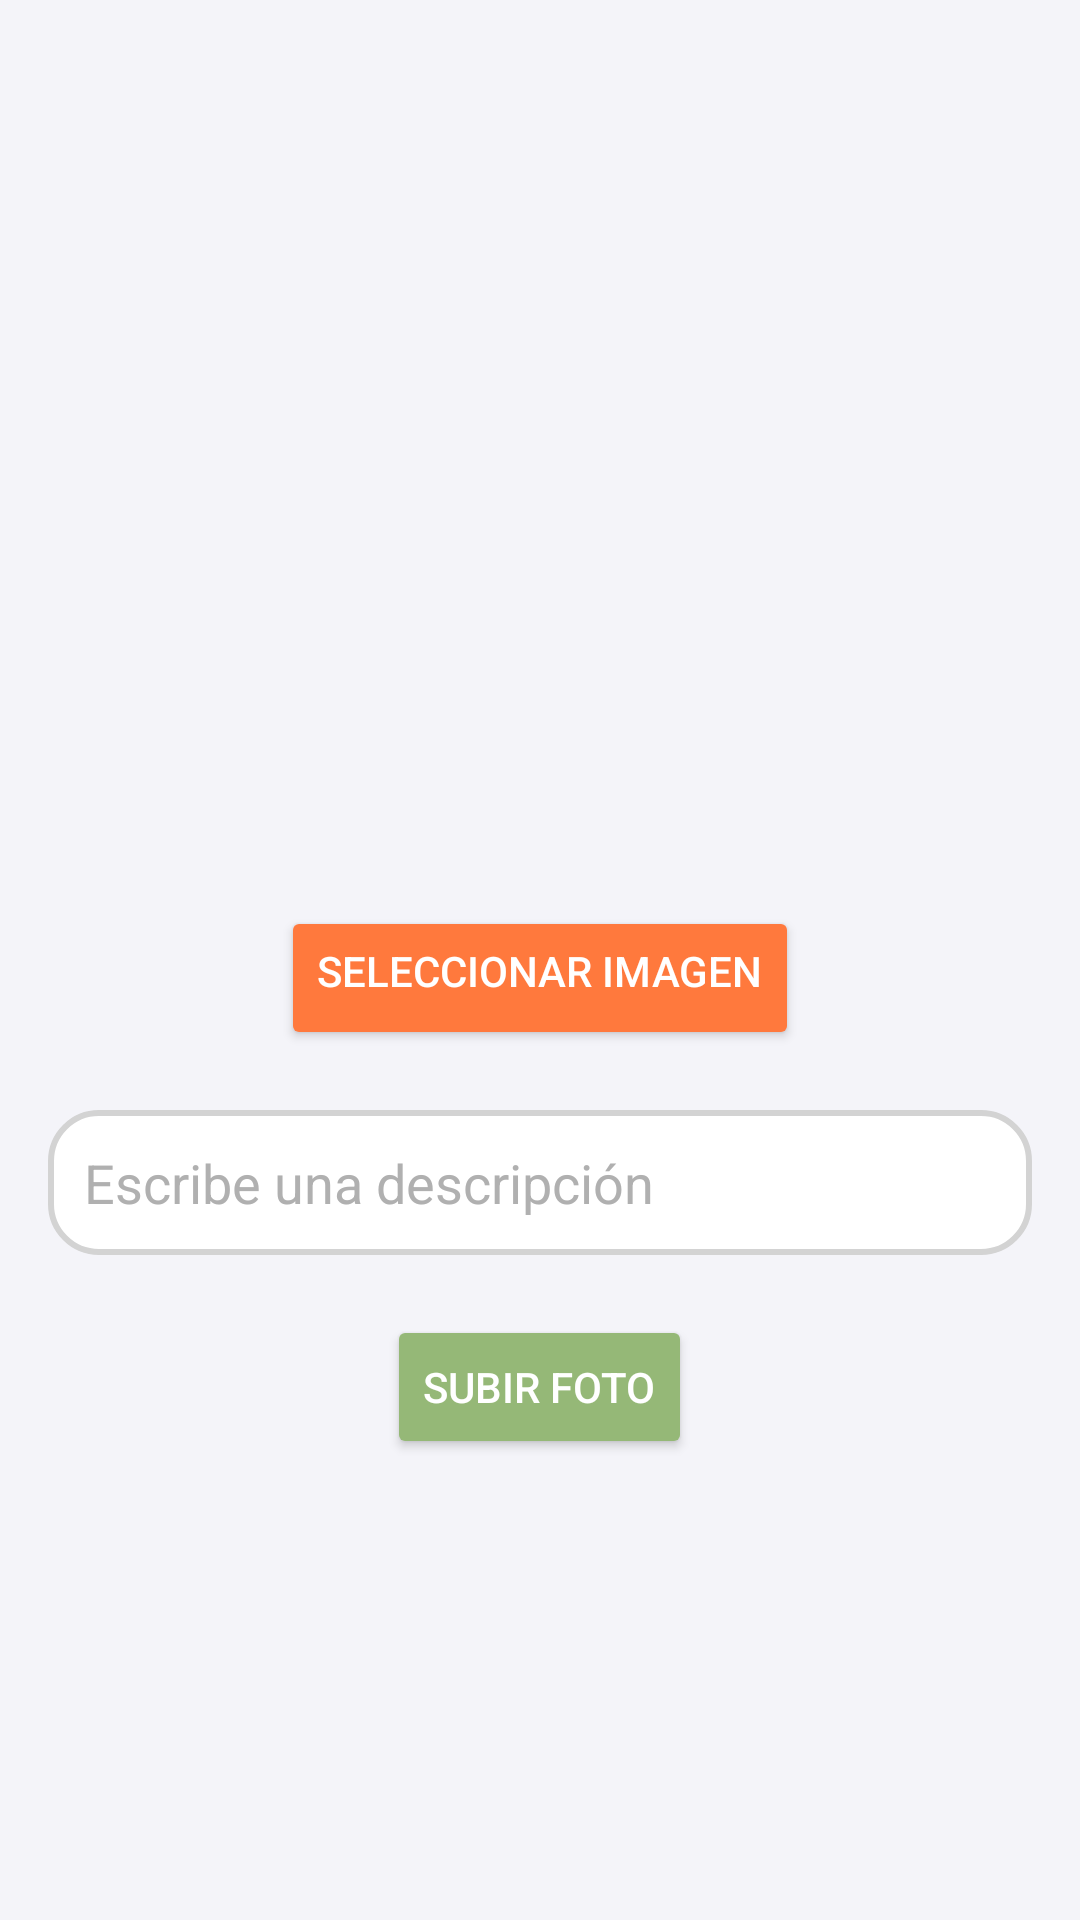

Reconstruct the res/layout file that produces this screen, plus the resources it refers to.
<!-- AndroidManifest.xml: application theme Theme.AplicacionDeViajes -->
<!-- res/layout/fragment_anadir_foto_viaje.xml -->
<LinearLayout xmlns:android="http://schemas.android.com/apk/res/android"
    android:layout_width="match_parent"
    android:layout_height="match_parent"
    android:orientation="vertical"
    android:padding="16dp"
    android:gravity="center_horizontal"
    android:background="#F4F4F9">

    
    <ImageView
        android:id="@+id/image_foto"
        android:layout_width="match_parent"
        android:layout_height="250dp"
        android:contentDescription="Vista previa de la foto"
        android:layout_gravity="center_horizontal"
        android:scaleType="centerCrop"
    android:layout_marginBottom="16dp"/>



    <Button
        android:id="@+id/btn_seleccionar_imagen"
        android:layout_width="wrap_content"
        android:layout_height="wrap_content"
        android:layout_marginTop="20dp"
        android:backgroundTint="#FF793D"
        android:gravity="start"
        android:padding="12dp"
        android:text="Seleccionar Imagen"
        android:textColor="#FFFFFF" />

    <EditText
        android:id="@+id/edit_descripcion_foto"
        android:layout_width="match_parent"
        android:layout_height="wrap_content"
        android:hint="Escribe una descripción"
        android:background="@drawable/edit_text_background"
        android:textColor="#333333"
    android:textColorHint="#B0B0B0"
    android:layout_marginTop="20dp"
    android:padding="12dp"
    android:inputType="text" />

    
    <Button
        android:id="@+id/btn_subir_foto"
        android:layout_width="wrap_content"
        android:layout_height="wrap_content"
        android:text="Subir Foto"
        android:textColor="#FFFFFF"
    android:backgroundTint="#95B877"
    android:layout_marginTop="20dp"
    android:padding="12dp"
/>

</LinearLayout>
<!-- resources referenced by this layout -->
<resources>
  <!-- drawable edit_text_background (drawable) -->
  <shape xmlns:android="http://schemas.android.com/apk/res/android">
      <solid android:color="#FFFFFF"/>
      <corners android:radius="16dp"/>
      <elevation android:value="4dp"/>
      <stroke
          android:color="#D3D3D3"
          android:width="2dp"/>
  </shape>
  <style name="Theme.AplicacionDeViajes" parent="Theme.MaterialComponents.DayNight.DarkActionBar">
          
          <item name="colorPrimary">@color/orange</item>
          <item name="colorPrimaryVariant">@color/celeste</item>
          <item name="colorOnPrimary">@color/white</item>
          
          <item name="colorSecondary">@color/celeste</item>
          <item name="colorSecondaryVariant">@color/orange</item>
          <item name="colorOnSecondary">@color/black</item>
          
          <item name="android:statusBarColor">?attr/colorPrimaryVariant</item>
          
      </style>
  <color name="orange">#FF793D</color>
  <color name="celeste">#3DC3FF</color>
  <color name="white">#FFFFFFFF</color>
  <color name="black">#FF000000</color>
</resources>
